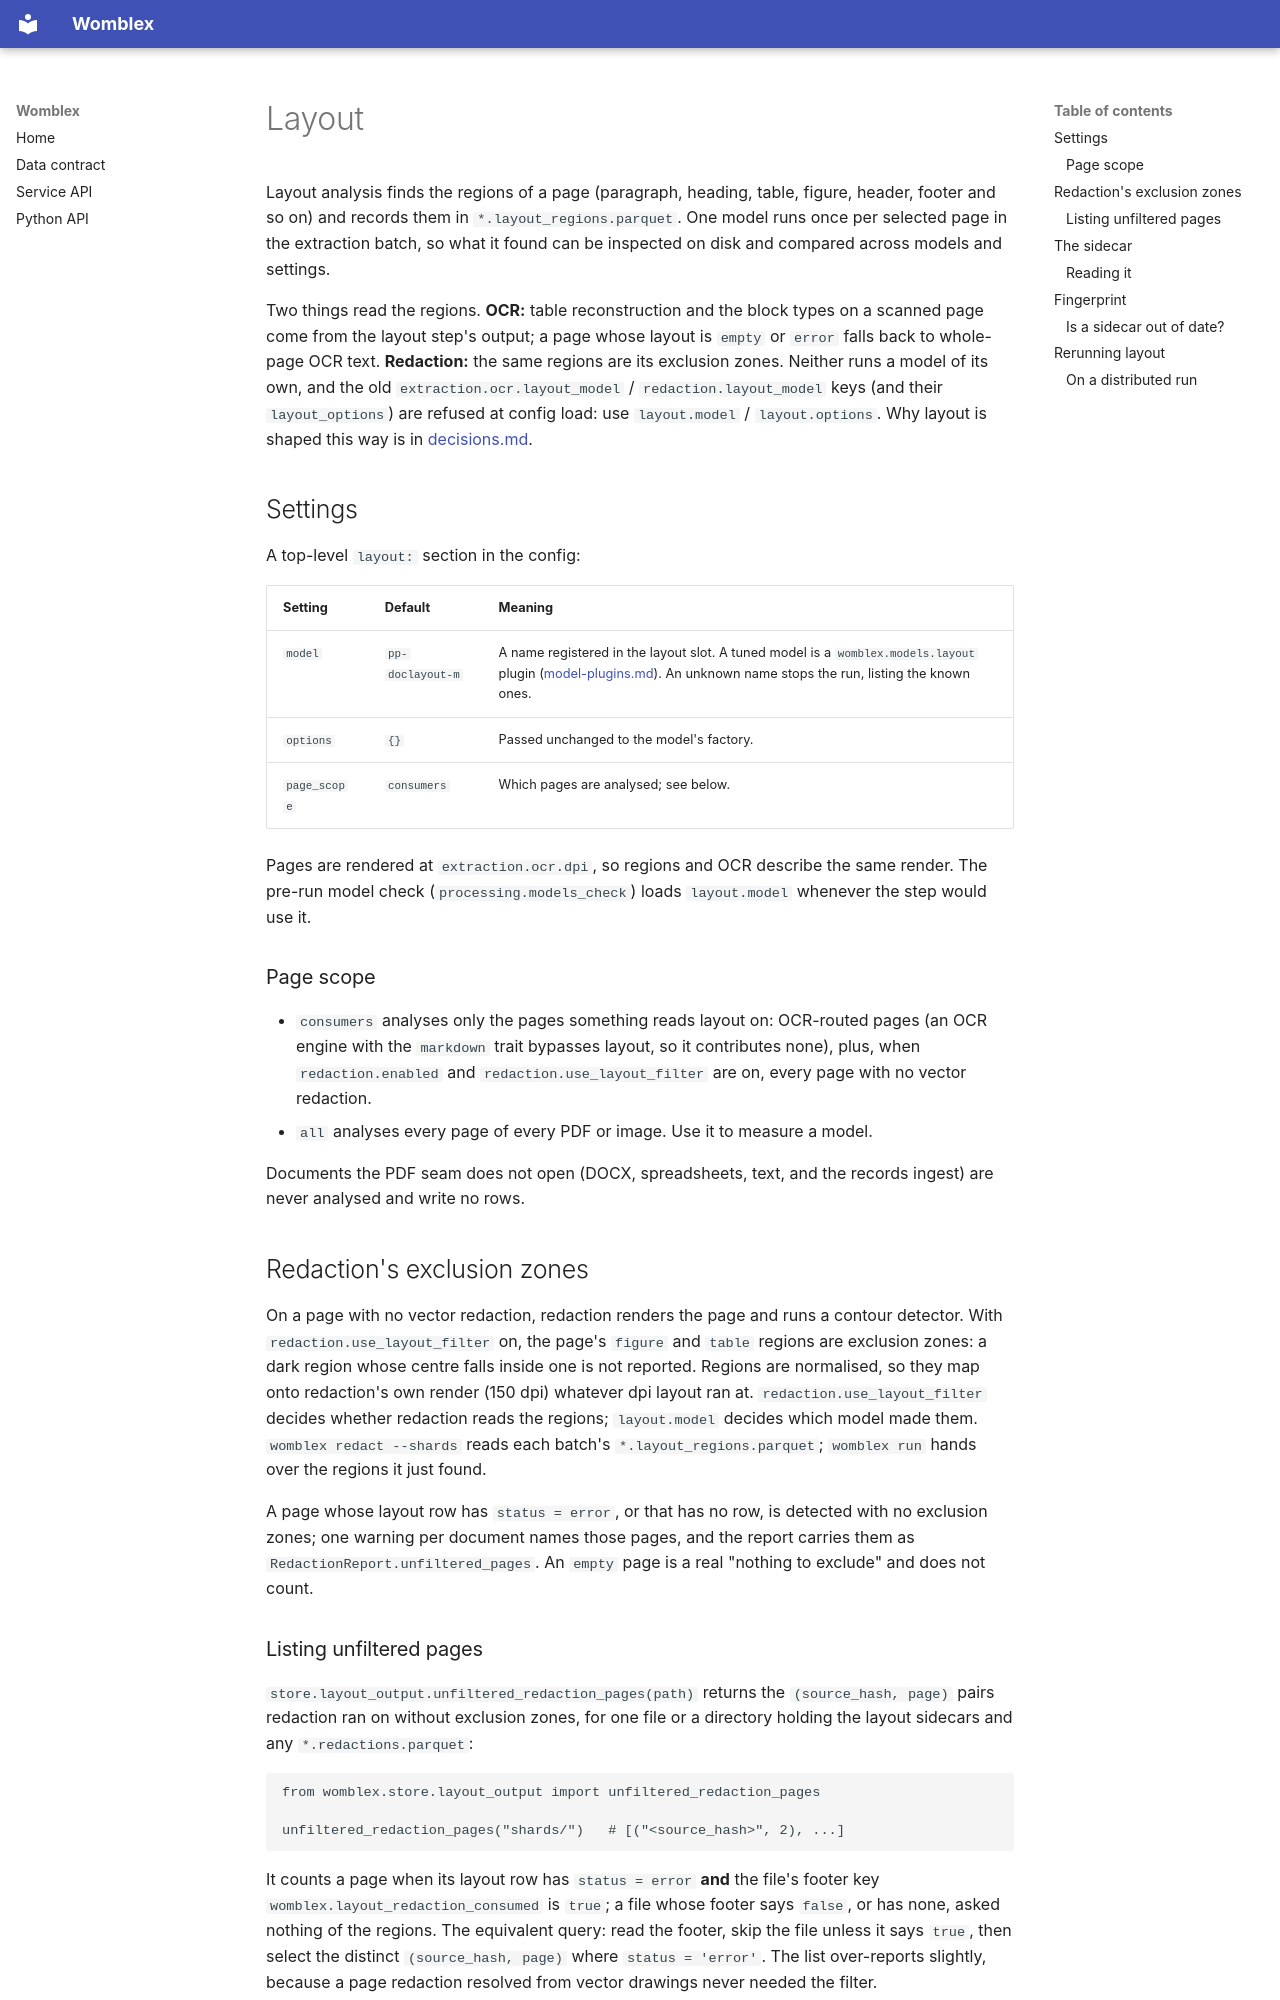

repository: DeepCivic/womblex · page: layout/index.html · generator: mkdocs

# Layout

Layout analysis finds the regions of a page (paragraph, heading, table, figure,
header, footer and so on) and records them in `*.layout_regions.parquet`. One
model runs once per selected page in the extraction batch, so what it found can
be inspected on disk and compared across models and settings.

Two things read the regions. **OCR:** table reconstruction and the block types
on a scanned page come from the layout step's output; a page whose layout is
`empty` or `error` falls back to whole-page OCR text. **Redaction:** the same
regions are its exclusion zones. Neither runs a model of its own, and the old
`extraction.ocr.layout_model` / `redaction.layout_model` keys (and their
`layout_options`) are refused at config load: use `layout.model` /
`layout.options`. Why layout is shaped this way is in
[decisions.md](decisions.md).

## Settings

A top-level `layout:` section in the config:

| Setting | Default | Meaning |
|---|---|---|
| `model` | `pp-doclayout-m` | A name registered in the layout slot. A tuned model is a `womblex.models.layout` plugin ([model-plugins.md](model-plugins.md)). An unknown name stops the run, listing the known ones. |
| `options` | `{}` | Passed unchanged to the model's factory. |
| `page_scope` | `consumers` | Which pages are analysed; see below. |

Pages are rendered at `extraction.ocr.dpi`, so regions and OCR describe the same
render. The pre-run model check (`processing.models_check`) loads `layout.model`
whenever the step would use it.

### Page scope

- `consumers` analyses only the pages something reads layout on: OCR-routed
  pages (an OCR engine with the `markdown` trait bypasses layout, so it
  contributes none), plus, when `redaction.enabled` and
  `redaction.use_layout_filter` are on, every page with no vector redaction.
- `all` analyses every page of every PDF or image. Use it to measure a model.

Documents the PDF seam does not open (DOCX, spreadsheets, text, and the records
ingest) are never analysed and write no rows.

## Redaction's exclusion zones

On a page with no vector redaction, redaction renders the page and runs a
contour detector. With `redaction.use_layout_filter` on, the page's `figure` and
`table` regions are exclusion zones: a dark region whose centre falls inside one
is not reported. Regions are normalised, so they map onto redaction's own render
(150 dpi) whatever dpi layout ran at. `redaction.use_layout_filter` decides
whether redaction reads the regions; `layout.model` decides which model made
them. `womblex redact --shards` reads each batch's `*.layout_regions.parquet`;
`womblex run` hands over the regions it just found.

A page whose layout row has `status = error`, or that has no row, is detected
with no exclusion zones; one warning per document names those pages, and the
report carries them as `RedactionReport.unfiltered_pages`. An `empty` page is a
real "nothing to exclude" and does not count.
